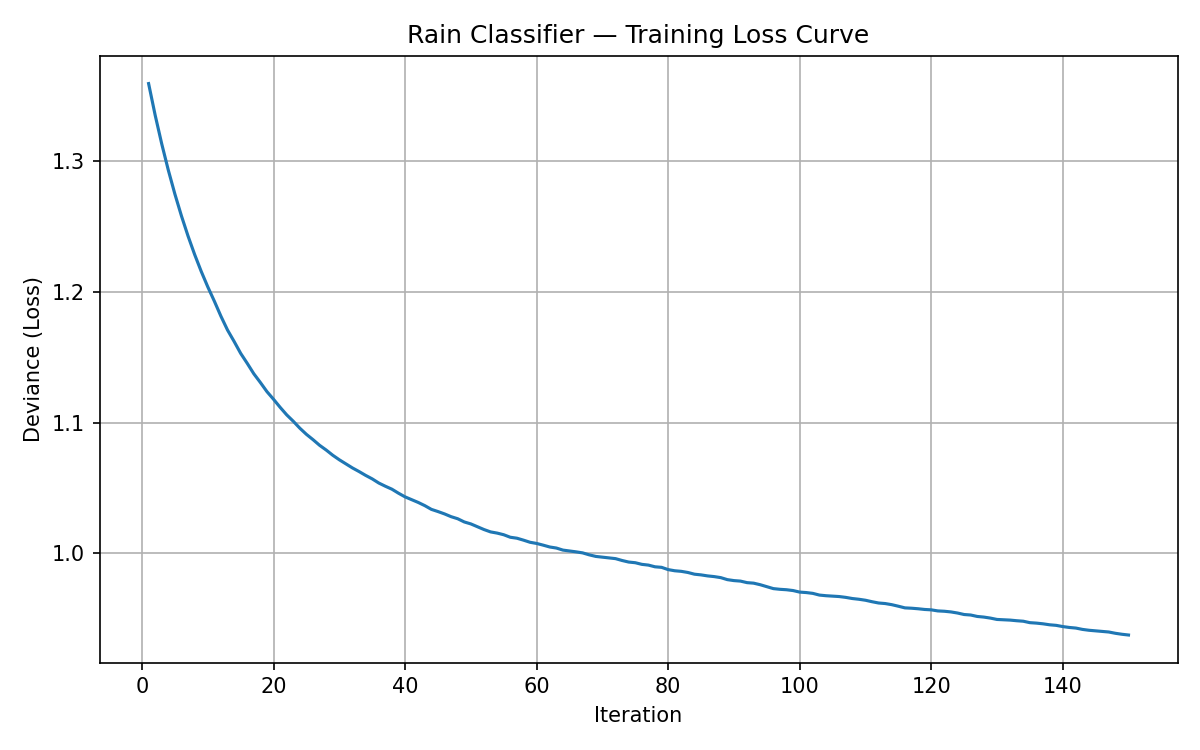

Source data for this figure (header and first rows):
iter, train_deviance
1, 1.359
2, 1.335
3, 1.313
4, 1.293
5, 1.275
6, 1.258
7, 1.243
8, 1.229
9, 1.216
10, 1.204
11, 1.193
12, 1.181
13, 1.171
14, 1.162
15, 1.153
16, 1.145
17, 1.137
18, 1.131
19, 1.124
20, 1.118
21, 1.112
22, 1.106
23, 1.101
24, 1.096
25, 1.091
26, 1.087
27, 1.083
28, 1.079
29, 1.075
30, 1.072
31, 1.068
32, 1.065
33, 1.063
34, 1.06
35, 1.057
36, 1.054
37, 1.051
38, 1.049
39, 1.046
40, 1.043
41, 1.041
42, 1.039
43, 1.037
44, 1.034
45, 1.032
46, 1.03
47, 1.028
48, 1.027
49, 1.024
50, 1.023
51, 1.02
52, 1.018
53, 1.016
54, 1.016
55, 1.014
56, 1.012
57, 1.012
58, 1.01
59, 1.008
60, 1.008
... 90 more rows
